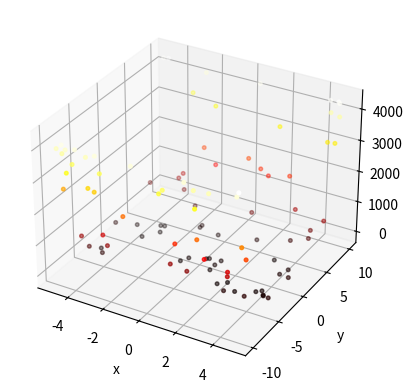

Write Python code to recreate this figure.
%matplotlib widget

import matplotlib.pyplot as plt
from mpl_toolkits.mplot3d import axes3d
import random
import numpy as np

population_size = 100

lb_x = -5.0
ub_x = 5.0
lb_y = -10.0
ub_y = 10.0

def f(x, y):
    return ((x**4 - 16*x**2 + 5*x)/2) + ((y**4 - 16*y**2 + 5*y)/2)

def logistic(x):
    return 4*x*(1-x)

def generate_value(lb, ub, chaotic):
    return lb + (ub - lb) * chaotic

logistic_series_x = []
logistic_series_y = []

x = 0.30
y = 0.80

logistic_series_x.append(x)
logistic_series_y.append(y)

for i in range(population_size):
    next_in_series = logistic(logistic_series_x[i])
    logistic_series_x.append(next_in_series)
    next_in_series = logistic(logistic_series_y[i])
    logistic_series_y.append(next_in_series)

xline = []
yline = []
zline = []

for i in range(population_size):
    value = generate_value(lb_x, ub_x, logistic_series_x[i])
    xline.append(value)
    value = generate_value(lb_y, ub_y, logistic_series_y[i])
    yline.append(value)
    zline.append(f(xline[i],yline[i]))

axl = plt.axes(projection='3d')
axl.scatter3D(xline, yline, zline, c = zline, cmap = 'hot', s = 7)
axl.set_xlabel('x')
axl.set_ylabel('y')
axl.set_zlabel('f')
    